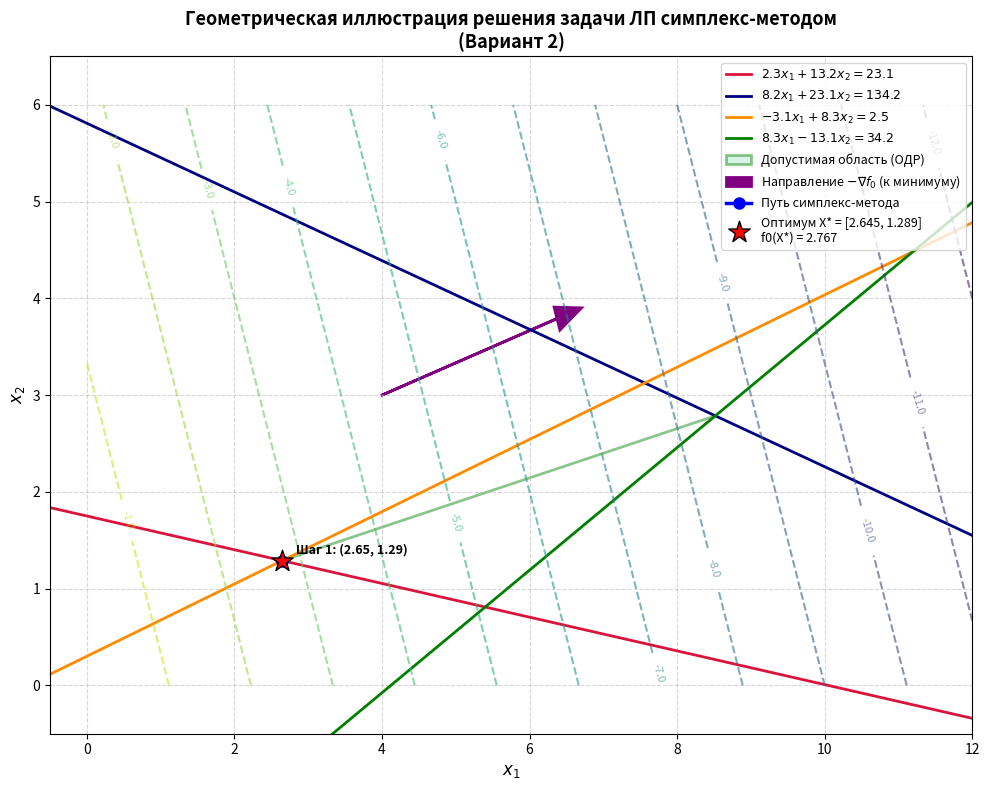

Reproduce this figure in Python.
import numpy as np
import matplotlib.pyplot as plt
from matplotlib.patches import Polygon


# ========================================================
# 1. КЛАСС СИМПЛЕКС-ТАБЛИЦЫ И ДВУХФАЗНОГО СИМПЛЕКС-МЕТОДА
# ========================================================
class SimplexMethod:
    def __init__(self, c, A_ub, b_ub, A_eq=None, b_eq=None, var_names=None):
        self.c = np.array(c, dtype=float)
        self.A_ub = np.array(A_ub, dtype=float)
        self.b_ub = np.array(b_ub, dtype=float)
        self.trajectory = []  # Траектория вершин (x1, x2)

    def print_table(self, table, basis, col_names, phase_name, iteration):
        print(f"\n--- {phase_name}: Итерация {iteration} ---")
        header = f"{'Базис':<8} | {'Значение':<10} | " + " | ".join([f"{name:<8}" for name in col_names])
        print("-" * len(header))
        print(header)
        print("-" * len(header))

        for i in range(len(basis)):
            row_str = f"{basis[i]:<8} | {table[i, 0]:<10.4f} | " + " | ".join(
                [f"{table[i, j + 1]:<8.4f}" for j in range(len(col_names))])
            print(row_str)

        print("-" * len(header))
        # Строка -f0
        row_f0 = f"{'-f0(X)':<8} | {table[-2, 0]:<10.4f} | " + " | ".join(
            [f"{table[-2, j + 1]:<8.4f}" for j in range(len(col_names))])
        print(row_f0)

        # Если Фаза 1, выводим строку -W
        if table.shape[0] - len(basis) == 2:
            row_W = f"{'-W':<8} | {table[-1, 0]:<10.4f} | " + " | ".join(
                [f"{table[-1, j + 1]:<8.4f}" for j in range(len(col_names))])
            print(row_W)
        print("-" * len(header))

    def solve(self):
        # 1. Построение начальной симплекс-таблицы (Вариант 2)
        # Ограничения:
        # 2.3*x1 + 13.2*x2 >= 23.1 -> 2.3*x1 + 13.2*x2 - x3 + x7 = 23.1 (искусственная x7)
        # 8.2*x1 + 23.1*x2 <= 134.2 -> 8.2*x1 + 23.1*x2 + x4 = 134.2
        # -3.1*x1 + 8.3*x2 <= 2.5 -> -3.1*x1 + 8.3*x2 + x5 = 2.5
        # 8.3*x1 - 13.1*x2 <= 34.2 -> 8.3*x1 - 13.1*x2 + x6 = 34.2
        # Базис: [x7, x4, x5, x6]. x7 — искусственная переменная.

        col_names = ['x1', 'x2', 'x3', 'x4', 'x5', 'x6', 'x7']
        basis = ['x7', 'x4', 'x5', 'x6']

        # Строки: [x7, x4, x5, x6, -f0, -W]
        # Столбцы: [Значение, x1, x2, x3, x4, x5, x6, x7]
        table = np.zeros((6, 8), dtype=float)

        # Строка x7 (искусственная)
        table[0, :] = [23.1, 2.3, 13.2, -1.0, 0.0, 0.0, 0.0, 1.0]
        # Строка x4
        table[1, :] = [134.2, 8.2, 23.1, 0.0, 1.0, 0.0, 0.0, 0.0]
        # Строка x5
        table[2, :] = [2.5, -3.1, 8.3, 0.0, 0.0, 1.0, 0.0, 0.0]
        # Строка x6
        table[3, :] = [34.2, 8.3, -13.1, 0.0, 0.0, 0.0, 1.0, 0.0]

        # Строка -f0: c = [-0.9, -0.3] -> -f0 = -0.9*x1 - 0.3*x2
        table[4, :] = [0.0, 0.9, 0.3, 0.0, 0.0, 0.0, 0.0, 0.0]

        # Строка -W: W = x7 = 23.1 - 2.3*x1 - 13.2*x2 + x3 -> -W = -23.1 + 2.3*x1 + 13.2*x2 - x3
        table[5, :] = [-23.1, 2.3, 13.2, -1.0, 0.0, 0.0, 0.0, 0.0]

        # ==========================================
        # ФАЗА 1: Минимизация W
        # ==========================================
        iter_p1 = 1
        while True:
            self.print_table(table, basis, col_names, "Фаза 1", iter_p1)

            # Проверка критерия оптимальности Фазы 1 (коэффициенты при переменных в строке -W >= 0)
            row_W_vars = table[-1, 1:len(col_names) + 1]
            if np.all(row_W_vars <= 1e-7):  # Для минимизации -W все коэффициенты должны быть <= 0
                print("\n>>> Фаза 1 завершена: W = 0, найдено допустимое базисное решение!")
                break

            # Ведущий столбец (наибольший положительный для -W)
            pivot_col = np.argmax(row_W_vars) + 1

            # Симплекс-отношения
            ratios = []
            for i in range(len(basis)):
                a_ij = table[i, pivot_col]
                b_i = table[i, 0]
                if a_ij > 1e-7:
                    ratios.append(b_i / a_ij)
                else:
                    ratios.append(np.inf)

            if all(r == np.inf for r in ratios):
                raise ValueError("Задача не ограничена!")

            pivot_row = np.argmin(ratios)
            print(
                f"Ведущий элемент: строка {basis[pivot_row]}, столбец {col_names[pivot_col - 1]} (значение = {table[pivot_row, pivot_col]:.4f})")

            # Ввод новой переменной в базис
            basis[pivot_row] = col_names[pivot_col - 1]

            # Жорданово исключение
            pivot_val = table[pivot_row, pivot_col]
            table[pivot_row, :] /= pivot_val
            for i in range(table.shape[0]):
                if i != pivot_row:
                    table[i, :] -= table[i, pivot_col] * table[pivot_row, :]

            iter_p1 += 1

        # Извлечение точки (x1, x2) после Фазы 1
        pt = self.extract_point(table, basis, col_names)
        self.trajectory.append(pt)

        # Удаление искусственной переменной x7 и строки -W
        table = table[:-1, :-1]
        col_names = col_names[:-1]

        # ==========================================
        # ФАЗА 2: Минимизация f0(X)
        # ==========================================
        iter_p2 = 1
        while True:
            self.print_table(table, basis, col_names, "Фаза 2", iter_p2)

            pt = self.extract_point(table, basis, col_names)
            if len(self.trajectory) == 0 or np.linalg.norm(np.array(pt) - np.array(self.trajectory[-1])) > 1e-5:
                self.trajectory.append(pt)

            # Проверка критерия оптимальности Фазы 2 (коэффициенты в строке -f0 >= 0 для минимизации)
            row_f0_vars = table[-1, 1:len(col_names) + 1]
            if np.all(row_f0_vars >= -1e-7):
                print("\n>>> Оптимальное решение найдено!")
                break

            pivot_col = np.argmin(row_f0_vars) + 1

            ratios = []
            for i in range(len(basis)):
                a_ij = table[i, pivot_col]
                b_i = table[i, 0]
                if a_ij > 1e-7:
                    ratios.append(b_i / a_ij)
                else:
                    ratios.append(np.inf)

            if all(r == np.inf for r in ratios):
                raise ValueError("Целевая функция не ограничена снизу!")

            pivot_row = np.argmin(ratios)
            print(
                f"Ведущий элемент: строка {basis[pivot_row]}, столбец {col_names[pivot_col - 1]} (значение = {table[pivot_row, pivot_col]:.4f})")

            basis[pivot_row] = col_names[pivot_col - 1]

            pivot_val = table[pivot_row, pivot_col]
            table[pivot_row, :] /= pivot_val
            for i in range(table.shape[0]):
                if i != pivot_row:
                    table[i, :] -= table[i, pivot_col] * table[pivot_row, :]

            iter_p2 += 1

        opt_pt = self.extract_point(table, basis, col_names)
        opt_val = -table[-1, 0]
        return opt_pt, opt_val, self.trajectory

    def extract_point(self, table, basis, col_names):
        x1, x2 = 0.0, 0.0
        if 'x1' in basis:
            x1 = table[basis.index('x1'), 0]
        if 'x2' in basis:
            x2 = table[basis.index('x2'), 0]
        return [x1, x2]


# ========================================================
# 2. ГЕОМЕТРИЧЕСКАЯ ИЛЛЮСТРАЦИЯ ЗАДАЧИ ЛП
# ========================================================
def plot_linear_programming(trajectory, opt_pt, opt_val):
    fig, ax = plt.subplots(figsize=(10, 8))

    x1_vals = np.linspace(-0.5, 12.0, 400)

    # 1. Границы ограничений:
    # Ограничение 1: 2.3*x1 + 13.2*x2 = 23.1  =>  x2 = (23.1 - 2.3*x1) / 13.2
    line1 = (23.1 - 2.3 * x1_vals) / 13.2
    # Ограничение 2: 8.2*x1 + 23.1*x2 = 134.2 =>  x2 = (134.2 - 8.2*x1) / 23.1
    line2 = (134.2 - 8.2 * x1_vals) / 23.1
    # Ограничение 3: -3.1*x1 + 8.3*x2 = 2.5  =>  x2 = (2.5 + 3.1*x1) / 8.3
    line3 = (2.5 + 3.1 * x1_vals) / 8.3
    # Ограничение 4: 8.3*x1 - 13.1*x2 = 34.2 =>  x2 = (8.3*x1 - 34.2) / 13.1
    line4 = (8.3 * x1_vals - 34.2) / 13.1

    ax.plot(x1_vals, line1, color='crimson', linewidth=2, label=r'$2.3x_1 + 13.2x_2 = 23.1$')
    ax.plot(x1_vals, line2, color='navy', linewidth=2, label=r'$8.2x_1 + 23.1x_2 = 134.2$')
    ax.plot(x1_vals, line3, color='darkorange', linewidth=2, label=r'$-3.1x_1 + 8.3x_2 = 2.5$')
    ax.plot(x1_vals, line4, color='green', linewidth=2, label=r'$8.3x_1 - 13.1x_2 = 34.2$')

    # 2. Построение допустимого многоугольника (вершины):
    # Найдем точки пересечения прямых, образующих ОДР
    # V1: пересечение L1 и L3 (оптимум)
    # V2: пересечение L1 и L2
    # V3: пересечение L2 и L4
    # V4: пересечение L3 и L4 (может быть вне ОДР, проверим)
    # V5: пересечение L2 с осью x2 (x1=0)
    # V6: пересечение L4 с осью x1 (x2=0)

    # Решаем системы уравнений для вершин
    def intersect(line1_coeffs, line2_coeffs):
        a1, b1, c1 = line1_coeffs
        a2, b2, c2 = line2_coeffs
        det = a1 * b2 - a2 * b1
        if abs(det) < 1e-9:
            return None
        x = (c1 * b2 - c2 * b1) / det
        y = (a1 * c2 - a2 * c1) / det
        return [x, y]

    # L1: 2.3x1 + 13.2x2 = 23.1
    # L2: 8.2x1 + 23.1x2 = 134.2
    # L3: -3.1x1 + 8.3x2 = 2.5
    # L4: 8.3x1 - 13.1x2 = 34.2

    vertices = []
    # V1: L1 & L3 (оптимум)
    v1 = intersect((2.3, 13.2, 23.1), (-3.1, 8.3, 2.5))
    if v1: vertices.append(v1)
    # V2: L1 & L2
    v2 = intersect((2.3, 13.2, 23.1), (8.2, 23.1, 134.2))
    if v2: vertices.append(v2)
    # V3: L2 & L4
    v3 = intersect((8.2, 23.1, 134.2), (8.3, -13.1, 34.2))
    if v3: vertices.append(v3)
    # V4: L3 & L4
    v4 = intersect((-3.1, 8.3, 2.5), (8.3, -13.1, 34.2))
    if v4: vertices.append(v4)
    # V5: L2 & x2-axis (x1=0)
    v5 = [0, 134.2 / 23.1]
    if v5[1] >= 0: vertices.append(v5)
    # V6: L4 & x1-axis (x2=0)
    v6 = [34.2 / 8.3, 0]
    if v6[0] >= 0: vertices.append(v6)

    # Фильтруем вершины, проверяя их на допустимость (все ограничения)
    def is_feasible(pt):
        x1, x2 = pt
        if x1 < -1e-5 or x2 < -1e-5: return False
        if 2.3 * x1 + 13.2 * x2 < 23.1 - 1e-5: return False
        if 8.2 * x1 + 23.1 * x2 > 134.2 + 1e-5: return False
        if -3.1 * x1 + 8.3 * x2 > 2.5 + 1e-5: return False
        if 8.3 * x1 - 13.1 * x2 > 34.2 + 1e-5: return False
        return True

    vertices = [v for v in vertices if is_feasible(v)]
    # Упорядочим вершины по полярному углу для построения полигона
    if vertices:
        cx = sum(v[0] for v in vertices) / len(vertices)
        cy = sum(v[1] for v in vertices) / len(vertices)
        vertices.sort(key=lambda v: np.arctan2(v[1] - cy, v[0] - cx))
        vertices_np = np.array(vertices)
        poly = Polygon(vertices_np, closed=True, facecolor='#a8e6cf', edgecolor='green', alpha=0.45, linewidth=2,
                       label='Допустимая область (ОДР)')
        ax.add_patch(poly)

    # 3. Линии уровня целевой функции f0(X) = -0.9*x1 - 0.3*x2
    X1, X2 = np.meshgrid(np.linspace(0, 12, 200), np.linspace(0, 6, 200))
    Z = -0.9 * X1 - 0.3 * X2
    cs = ax.contour(X1, X2, Z, levels=12, cmap='viridis', linestyles='--', alpha=0.6)
    ax.clabel(cs, inline=True, fontsize=8, fmt='%.1f')

    # 4. Вектор антиградиента (направление скорейшего убывания f0 -> min)
    # grad f0 = [-0.9, -0.3], направление спуска = [0.9, 0.3]
    grad_dir = np.array([0.9, 0.3])
    grad_dir = grad_dir / np.linalg.norm(grad_dir) * 2.5
    ax.arrow(4.0, 3.0, grad_dir[0], grad_dir[1], head_width=0.25, head_length=0.35, fc='purple', ec='purple',
             linewidth=2, label=r'Направление $-\nabla f_0$ (к минимуму)')

    # 5. Траектория симплекс-метода
    traj = np.array(trajectory)
    ax.plot(traj[:, 0], traj[:, 1], 'bo-', linewidth=2.5, markersize=8, label='Путь симплекс-метода')
    for idx, pt in enumerate(traj):
        ax.annotate(f" Шаг {idx + 1}: ({pt[0]:.2f}, {pt[1]:.2f})", (pt[0], pt[1]), textcoords="offset points",
                    xytext=(8, 5), fontsize=9, fontweight='bold')

    # 6. Оптимальная точка
    ax.scatter(opt_pt[0], opt_pt[1], color='red', marker='*', s=260, edgecolors='black', zorder=6,
               label=f'Оптимум X* = [{opt_pt[0]:.3f}, {opt_pt[1]:.3f}]\nf0(X*) = {opt_val:.3f}')

    ax.set_title('Геометрическая иллюстрация решения задачи ЛП симплекс-методом\n(Вариант 2)', fontsize=13,
                 fontweight='bold')
    ax.set_xlabel(r'$x_1$', fontsize=12)
    ax.set_ylabel(r'$x_2$', fontsize=12)
    ax.set_xlim([-0.5, 12.0])
    ax.set_ylim([-0.5, 6.5])
    ax.grid(True, linestyle='--', alpha=0.5)
    ax.legend(loc='upper right', fontsize=9)

    plt.tight_layout()
    plt.show()


# ========================================================
# 3. ТОЧКА ВХОДА
# ========================================================
def main():
    print("=" * 80)
    print(" ЛАБОРАТОРНАЯ РАБОТА 2.6: СИМПЛЕКС-МЕТОД (ВАРИАНТ 2)")
    print("=" * 80)

    # Параметры задачи
    c = [-0.9, -0.3]
    A_ub = [[-2.3, -13.2], [8.2, 23.1], [-3.1, 8.3], [8.3, -13.1]]
    b_ub = [-23.1, 134.2, 2.5, 34.2]

    solver = SimplexMethod(c, A_ub, b_ub)
    opt_pt, opt_val, trajectory = solver.solve()

    print("\n" + "=" * 80)
    print(" РЕЗУЛЬТАТЫ ОПТИМИЗАЦИИ")
    print("=" * 80)
    print(f"Оптимальный вектор X* = [{opt_pt[0]:.4f}, {opt_pt[1]:.4f}]")
    print(f"Минимальное значение целевой функции f0(X*) = {opt_val:.4f}")
    print(f"Последовательность пройденных вершин:")
    for i, pt in enumerate(trajectory):
        print(f"  Вершина {i + 1}: x1 = {pt[0]:.4f}, x2 = {pt[1]:.4f}")
    print("=" * 80)

    # Геометрическая визуализация
    plot_linear_programming(trajectory, opt_pt, opt_val)


if __name__ == "__main__":
    main()
